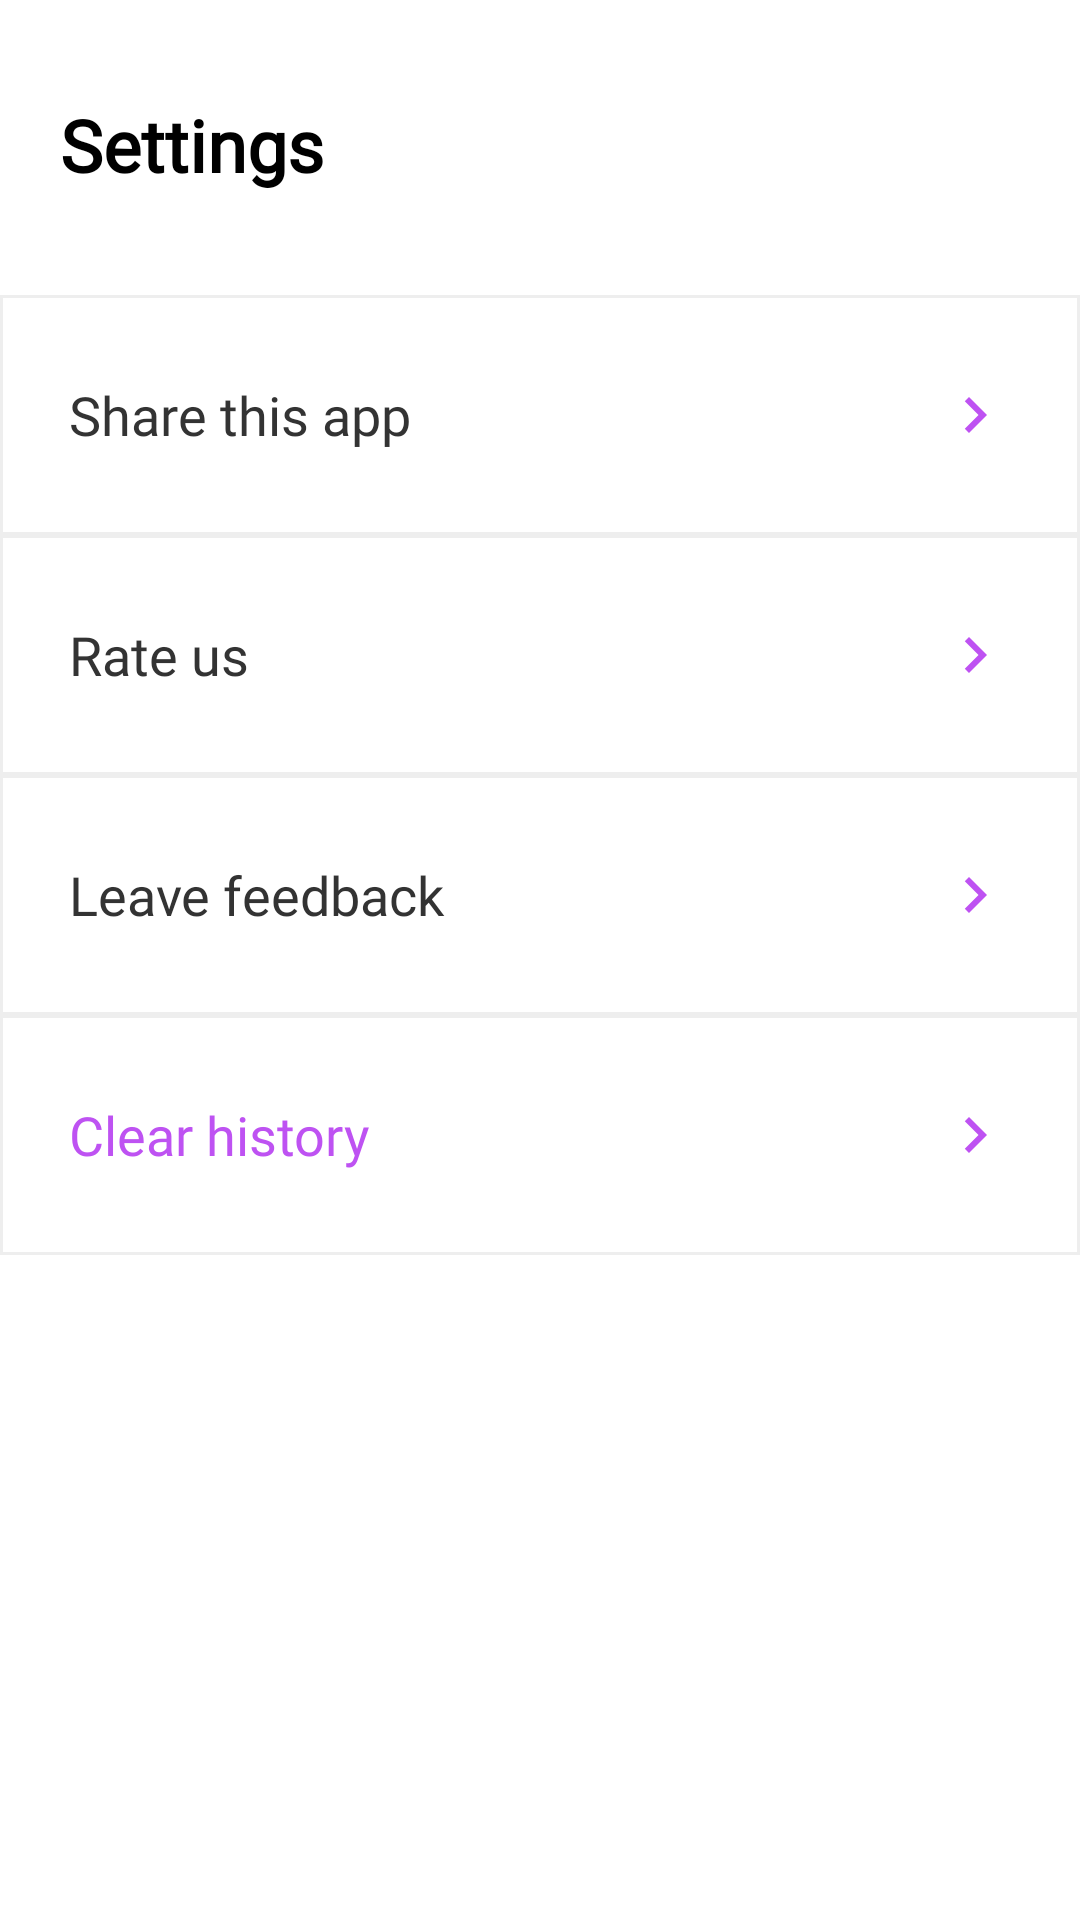

Here is an Android app screen rendered from its layout file. Give the layout XML and the strings, colors and styles it references.
<!-- AndroidManifest.xml: application theme Theme.MyQuizApp -->
<!-- res/layout/fragment_settings.xml -->
<?xml version="1.0" encoding="utf-8"?>
<androidx.constraintlayout.widget.ConstraintLayout xmlns:android="http://schemas.android.com/apk/res/android"
    xmlns:app="http://schemas.android.com/apk/res-auto"
    xmlns:tools="http://schemas.android.com/tools"
    android:layout_width="match_parent"
    android:layout_height="match_parent"
    android:backgroundTint="@color/black_200"
    tools:context=".ui.settings.SettingsFragment">

    <TextView
        android:id="@+id/tv_title"
        style="@style/toolbar_title_style"
        android:text="@string/settings"
        app:layout_constraintStart_toStartOf="parent"
        app:layout_constraintTop_toTopOf="parent" />

    <LinearLayout
        android:id="@+id/share"
        android:layout_width="match_parent"
        android:layout_height="80dp"
        android:layout_marginTop="34dp"
        android:background="@drawable/bg_linear_layout"
        android:orientation="horizontal"
        app:layout_constraintTop_toBottomOf="@id/tv_title">

        <TextView
            style="@style/settings_tv_style"
            android:layout_weight="1"
            android:text="@string/share_this_app" />

        <ImageView
            style="@style/settings_iv_style"
            android:contentDescription="@string/more"
            android:src="@drawable/ic_more" />

    </LinearLayout>

    <LinearLayout
        android:id="@+id/rate"
        android:layout_width="match_parent"
        android:layout_height="80dp"
        android:background="@drawable/bg_linear_layout"
        android:orientation="horizontal"
        app:layout_constraintTop_toBottomOf="@id/share">

        <TextView
            style="@style/settings_tv_style"
            android:layout_weight="1"
            android:text="@string/rate_us" />

        <ImageView
            style="@style/settings_iv_style"
            android:contentDescription="@string/more"
            android:src="@drawable/ic_more" />

    </LinearLayout>

    <LinearLayout
        android:id="@+id/feedback"
        android:layout_width="match_parent"
        android:layout_height="80dp"
        android:background="@drawable/bg_linear_layout"
        android:orientation="horizontal"
        app:layout_constraintTop_toBottomOf="@id/rate">

        <TextView
            style="@style/settings_tv_style"
            android:layout_weight="1"
            android:text="@string/leave_feedback" />

        <ImageView
            style="@style/settings_iv_style"
            android:contentDescription="@string/more"
            android:src="@drawable/ic_more" />

    </LinearLayout>

    <LinearLayout
        android:id="@+id/clear_history"
        android:layout_width="match_parent"
        android:layout_height="80dp"
        android:background="@drawable/bg_linear_layout"
        android:orientation="horizontal"
        app:layout_constraintTop_toBottomOf="@id/feedback">

        <TextView
            style="@style/settings_tv_style"
            android:layout_width="0dp"
            android:layout_weight="1"
            android:text="@string/clear_history"
            android:textColor="@color/purple_500" />

        <ImageView
            style="@style/settings_iv_style"
            android:contentDescription="@string/more"
            android:src="@drawable/ic_more" />

    </LinearLayout>

    <androidx.coordinatorlayout.widget.CoordinatorLayout
        android:id="@+id/cordinator_layout"
        android:layout_width="match_parent"
        android:layout_height="match_parent">
        <include layout="@layout/bottom_sheet_feedback_layout"/>
        <include layout="@layout/bottom_sheet_dialog_layout" />

    </androidx.coordinatorlayout.widget.CoordinatorLayout>

</androidx.constraintlayout.widget.ConstraintLayout>
<!-- res/layout/bottom_sheet_feedback_layout.xml (included above) -->
<?xml version="1.0" encoding="utf-8"?>
<FrameLayout xmlns:android="http://schemas.android.com/apk/res/android"
    xmlns:app="http://schemas.android.com/apk/res-auto"
    android:id="@+id/bottom_sheet_feedback"
    android:layout_width="match_parent"
    android:layout_height="150dp"
    android:background="@drawable/bg_bottom_sheet"
    android:elevation="0dp"
    app:behavior_hideable="true"
    app:behavior_peekHeight="0dp"
    app:layout_behavior="com.google.android.material.bottomsheet.BottomSheetBehavior">

    <EditText
        android:id="@+id/edt_feedback"
        android:layout_width="match_parent"
        android:layout_height="100dp"
        android:layout_marginStart="25dp"
        android:layout_marginEnd="25dp"
        android:fontFamily="@font/sf_pro_display_regular"
        android:hint="@string/write_some_feedback"
        android:textAlignment="center" />

    <Button
        android:id="@+id/btn_feedback_send"
        android:layout_width="200dp"
        android:layout_height="wrap_content"
        android:layout_gravity="bottom|center"
        android:text="@string/send" />

</FrameLayout>
<!-- res/layout/bottom_sheet_dialog_layout.xml (included above) -->
<LinearLayout xmlns:android="http://schemas.android.com/apk/res/android"
    xmlns:app="http://schemas.android.com/apk/res-auto"
    android:id="@+id/bottom_sheet_rate"
    android:layout_width="match_parent"
    android:layout_height="150dp"
    app:behavior_hideable="true"
    android:background="@drawable/bg_bottom_sheet"
    android:orientation="vertical"
    app:behavior_peekHeight="0dp"
    android:elevation="0dp"
    android:gravity="center"
    app:layout_behavior="com.google.android.material.bottomsheet.BottomSheetBehavior">
    <RatingBar
        android:id="@+id/rating_bar"
        android:layout_width="250dp"
        android:layout_height="wrap_content"/>
    <TextView
        android:id="@+id/tv_rating_bar"
        android:layout_width="wrap_content"
        android:layout_height="wrap_content"
        android:text="Rate Us"
        android:textSize="30sp"
        android:textColor="@color/black_200"
        android:textStyle="bold"/>
    <Button
        android:id="@+id/btn_rate"
        android:layout_width="wrap_content"
        android:layout_height="wrap_content"
        android:layout_marginTop="10dp"
        android:text="Send"/>


</LinearLayout>
<!-- resources referenced by this layout -->
<resources>
  <color name="black_200">#A6A6A6</color>
  <color name="purple_500">#BE52F2</color>
  <!-- drawable bg_bottom_sheet (drawable) -->
  <?xml version="1.0" encoding="utf-8"?>
  <shape xmlns:android="http://schemas.android.com/apk/res/android"
      android:shape="rectangle">
      <corners
          android:topLeftRadius="25dp"
          android:topRightRadius="25dp" />
  <solid android:color="#12BE52F2"/>
  </shape>
  <!-- drawable bg_linear_layout (drawable) -->
  <?xml version="1.0" encoding="utf-8"?>
  <shape xmlns:android="http://schemas.android.com/apk/res/android"
      android:shape="rectangle">
  
      <stroke
          android:width="1dp"
          android:color="#EEEEEE" />
  
  </shape>
  <!-- drawable ic_more (drawable) -->
  <vector xmlns:android="http://schemas.android.com/apk/res/android"
      android:width="24dp"
      android:height="24dp"
      android:viewportWidth="24"
      android:viewportHeight="24"
      android:tint="@color/purple_500">
    <path
        android:fillColor="@android:color/white"
        android:pathData="M10,6L8.59,7.41 13.17,12l-4.58,4.59L10,18l6,-6z"/>
  </vector>
  <string name="clear_history">Clear history</string>
  <string name="leave_feedback">Leave feedback</string>
  <string name="more">more</string>
  <string name="rate_us">Rate us</string>
  <string name="send">Send</string>
  <string name="settings">Settings</string>
  <string name="share_this_app">Share this app</string>
  <string name="write_some_feedback">Write some feedback</string>
  <style name="settings_iv_style">
          <item name="android:layout_width">wrap_content</item>
          <item name="android:layout_height">wrap_content</item>
          <item name="android:layout_gravity">end|center</item>
          <item name="android:layout_marginEnd">23dp</item>
      </style>
  <style name="settings_tv_style">
          <item name="android:layout_marginStart">23dp</item>
          <item name="android:layout_width">0dp</item>
          <item name="android:layout_height">wrap_content</item>
          <item name="android:layout_gravity">center</item>
          <item name="android:fontFamily">@font/sf_pro_display_regular</item>
          <item name="android:textSize">18sp</item>
          <item name="android:textColor">@color/black_500</item>
      </style>
  <style name="toolbar_title_style">
          <item name="android:layout_width">wrap_content</item>
          <item name="android:layout_height">wrap_content</item>
          <item name="android:layout_marginStart">20dp</item>
          <item name="android:layout_marginTop">32dp</item>
          <item name="android:textSize">24sp</item>
          <item name="android:textStyle">bold</item>
          <item name="android:textColor">@color/black</item>
          <item name="android:fontFamily">@font/sf_pro_display_regular</item>
          <item name="android:layout_marginBottom">34dp</item>
      </style>
  <style name="Theme.MyQuizApp" parent="Theme.MaterialComponents.DayNight.NoActionBar">
          
          <item name="colorPrimary">@color/purple_500</item>
          <item name="colorPrimaryVariant">@color/purple_700</item>
          <item name="colorOnPrimary">@color/white</item>
          
          <item name="colorSecondary">@color/purple_500</item>
          <item name="colorSecondaryVariant">@color/teal_700</item>
          <item name="colorOnSecondary">@color/black</item>
          
          <item name="android:statusBarColor" tools:targetApi="l">?attr/colorPrimaryVariant</item>
          
      </style>
  <color name="black_500">#333333</color>
  <color name="black">#FF000000</color>
  <color name="purple_700">#FF3700B3</color>
  <color name="white">#FFFFFFFF</color>
  <color name="teal_700">#FF018786</color>
</resources>
